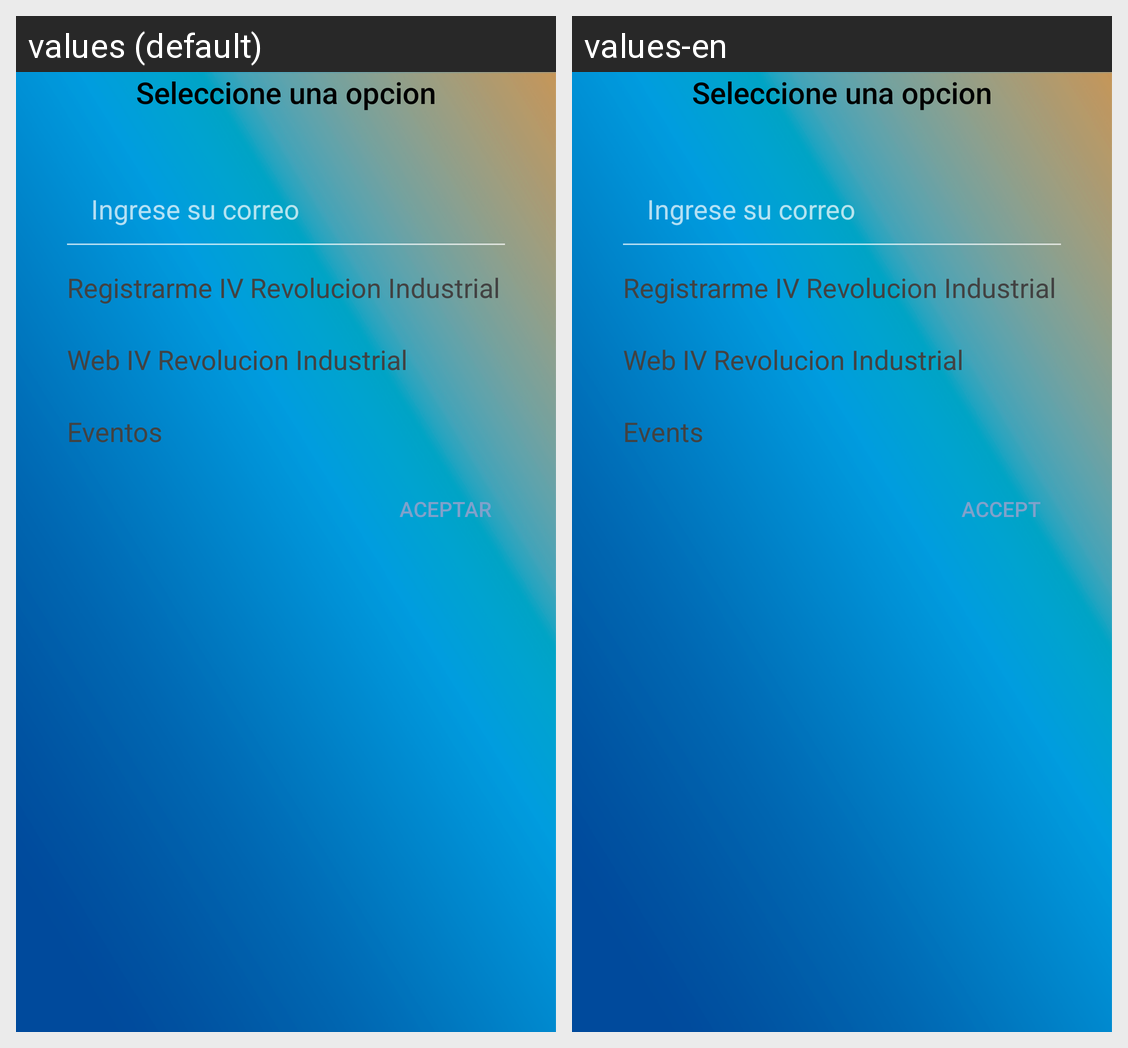

The Android screen above is rendered under two locales of the same app. Produce the string resources it draws, with the default and per-locale values.
Android screen res/layout/dialog_input_options.xml rendered under 2 locales, left to right: values (default), values-en. Device: Nexus 5 (rendered at 1080×1920; each locale shown at half size, 540×960, under a caption strip naming it); theme iUNTheme.
Strings drawn on this screen, with the default value and each locale's value (text and hints the layout hard-codes, and strings that could not be matched under every locale, appear in the picture but are not listed):

select_option
  values: Seleccione una opcion
  values-en: Seleccione una opcion  [not translated; the default value is used]

email_hint
  values: Ingrese su correo
  values-en: Ingrese su correo  [not translated; the default value is used]

iv_revolution
  values: Registrarme IV Revolucion Industrial
  values-en: Registrarme IV Revolucion Industrial  [not translated; the default value is used]

iv_revolution_web
  values: Web IV Revolucion Industrial
  values-en: Web IV Revolucion Industrial  [not translated; the default value is used]

events
  values: Eventos
  values-en: Events

accept
  values: Aceptar
  values-en: Accept
